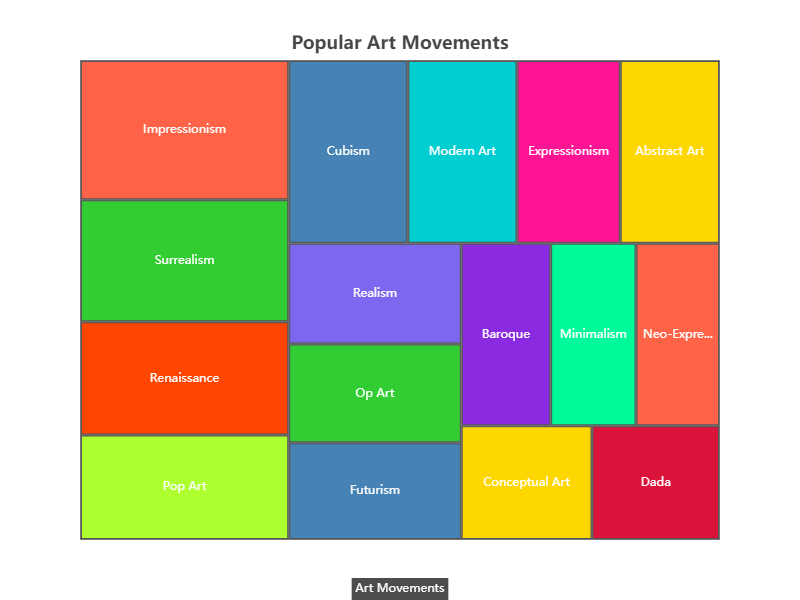

Values plotted in this chart, from the file beside it:
Name, Value
Impressionism, 800
Cubism, 600
Surrealism, 700
Abstract Art, 500
Baroque, 450
Renaissance, 650
Modern Art, 550
Pop Art, 600
Realism, 480
Expressionism, 520
Dada, 400
Minimalism, 430
Conceptual Art, 410
Futurism, 460
Neo-Expressionism, 420
Op Art, 470
